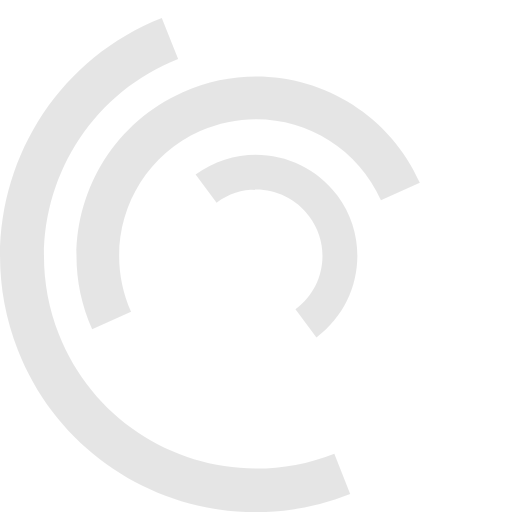
t = 0.00 s
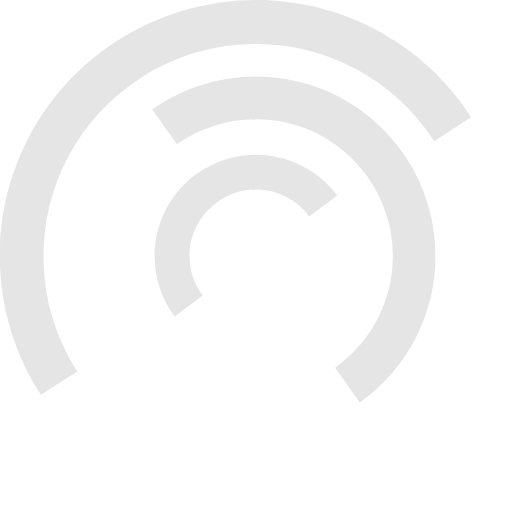
t = 1.75 s
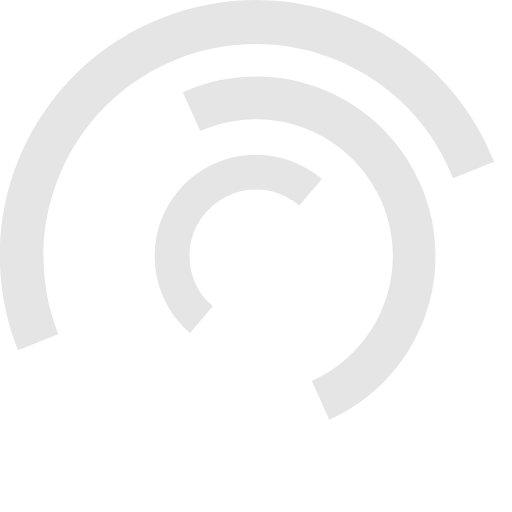
t = 2.00 s
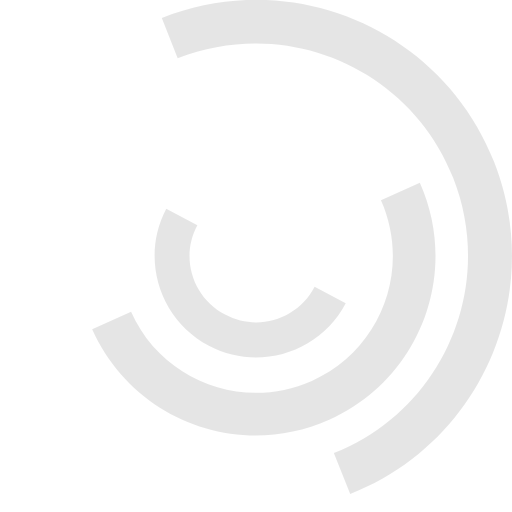
t = 4.00 s
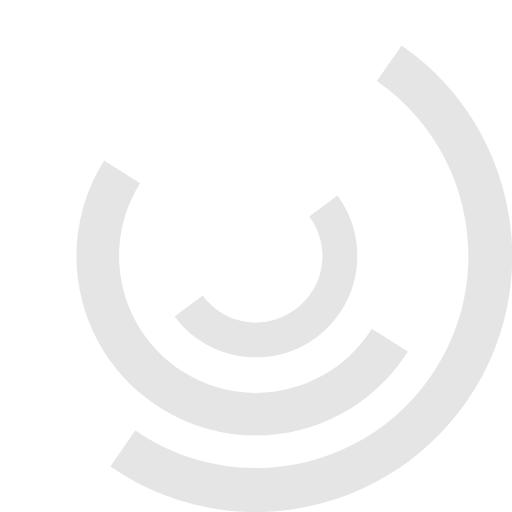
t = 5.25 s
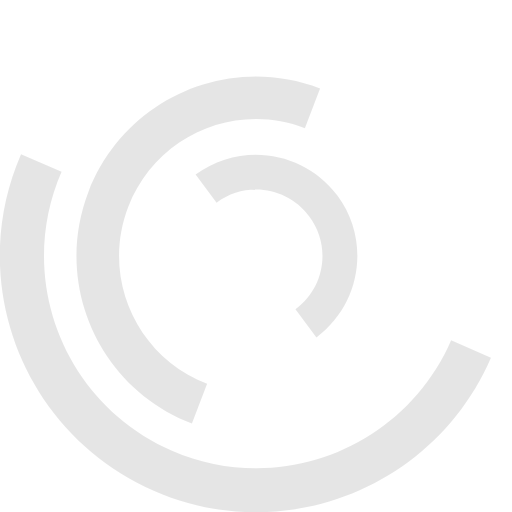
t = 7.00 s

The animated SVG that drew these frames (rendered in a browser with its animation timeline set to each time). Animation: 3 SMIL elements (animateTransform=3); one cycle of 8.00 s, repeats indefinitely.

<svg version="1.1" id="L7" xmlns="http://www.w3.org/2000/svg" xmlns:xlink="http://www.w3.org/1999/xlink" x="0px" y="0px"
  viewBox="0 0 100 100" enable-background="new 0 0 100 100" xml:space="preserve">
 <path fill="rgba(0,0,0,0.1)" d="M31.6,3.5C5.9,13.6-6.6,42.7,3.5,68.4c10.1,25.7,39.2,38.3,64.9,28.1l-3.1-7.9c-21.3,8.4-45.4-2-53.8-23.3
  c-8.4-21.3,2-45.4,23.3-53.8L31.6,3.5z">
      <animateTransform 
         attributeName="transform" 
         attributeType="XML" 
         type="rotate"
         dur="8s" 
         from="0 50 50"
         to="360 50 50" 
         repeatCount="indefinite" />
  </path>
 <path fill="rgba(0,0,0,0.1)" d="M42.3,39.6c5.7-4.3,13.9-3.1,18.1,2.7c4.3,5.7,3.1,13.9-2.7,18.1l4.1,5.5c8.8-6.5,10.6-19,4.1-27.7
  c-6.5-8.8-19-10.6-27.7-4.1L42.3,39.6z">
      <animateTransform 
         attributeName="transform" 
         attributeType="XML" 
         type="rotate"
         dur="7s" 
         from="0 50 50"
         to="-360 50 50" 
         repeatCount="indefinite" />
  </path>
 <path fill="rgba(0,0,0,0.1)" d="M82,35.7C74.1,18,53.4,10.1,35.7,18S10.1,46.6,18,64.3l7.6-3.4c-6-13.5,0-29.3,13.5-35.3s29.3,0,35.3,13.5
  L82,35.7z">
      <animateTransform 
         attributeName="transform" 
         attributeType="XML" 
         type="rotate"
         dur="8s" 
         from="0 50 50"
         to="360 50 50" 
         repeatCount="indefinite" />
  </path>
</svg>
